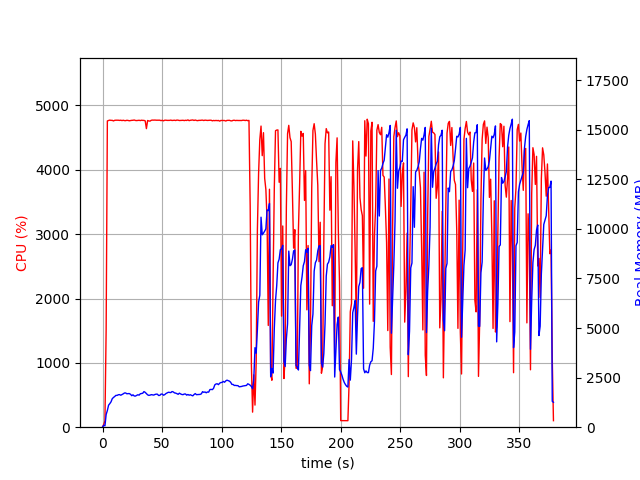

The file beside this chart, header and first rows:
elapsed_time, nproc, cpu, mem_real, mem_virtual
4.100799560546875e-05, 1, 0.0, 10.63, 3192
1.007, 1, 45.7, 96.92, 710.3
2.014, 2, 97.3, 68.91, 3394
3.023, 1, 1518, 637.4, 4620
4.043, 1, 4759, 840.7, 4831
5.063, 1, 4767, 1109, 5144
6.088, 1, 4772, 1187, 5226
7.115, 1, 4768, 1278, 5333
8.139, 1, 4769, 1435, 5510
9.161, 1, 4759, 1499, 5582
10.18, 1, 4769, 1546, 5656
11.21, 1, 4771, 1604, 5761
12.23, 1, 4771, 1604, 5784
13.26, 1, 4770, 1636, 5858
14.28, 1, 4768, 1643, 5895
15.3, 1, 4771, 1612, 5913
16.33, 1, 4765, 1647, 5970
17.35, 1, 4770, 1680, 6012
18.38, 1, 4765, 1724, 6079
19.4, 1, 4764, 1726, 6097
20.43, 1, 4770, 1684, 6110
21.45, 1, 4767, 1694, 6133
22.48, 1, 4762, 1694, 6155
23.5, 1, 4765, 1658, 6174
24.53, 1, 4769, 1587, 6196
25.55, 1, 4770, 1632, 6262
26.58, 1, 4774, 1574, 6262
27.6, 1, 4767, 1569, 6292
28.63, 1, 4765, 1602, 6356
29.65, 1, 4768, 1637, 6408
30.68, 1, 4770, 1616, 6408
31.7, 1, 4765, 1685, 6480
32.73, 1, 4770, 1701, 6532
33.75, 1, 4768, 1712, 6567
34.78, 1, 4768, 1795, 6663
35.8, 1, 4761, 1757, 6663
36.83, 1, 4640, 1698, 6671
37.85, 1, 4766, 1631, 6683
38.88, 1, 4759, 1605, 6683
39.9, 1, 4757, 1617, 6705
40.93, 1, 4770, 1641, 6736
41.95, 1, 4773, 1629, 6742
42.98, 1, 4772, 1620, 6748
44, 1, 4773, 1650, 6770
45.03, 1, 4771, 1667, 6812
46.06, 1, 4771, 1663, 6850
47.08, 1, 4772, 1598, 6850
48.1, 1, 4771, 1606, 6856
49.13, 1, 4764, 1669, 6901
50.15, 1, 4770, 1670, 6915
51.18, 1, 4760, 1613, 6915
52.2, 1, 4771, 1641, 6915
53.23, 1, 4771, 1696, 6955
54.25, 1, 4768, 1732, 6989
55.28, 1, 4767, 1762, 7005
56.3, 1, 4768, 1750, 7017
57.33, 1, 4772, 1744, 7045
58.35, 1, 4766, 1798, 7053
59.38, 1, 4769, 1778, 7053
60.4, 1, 4770, 1730, 7075
... 313 more rows
